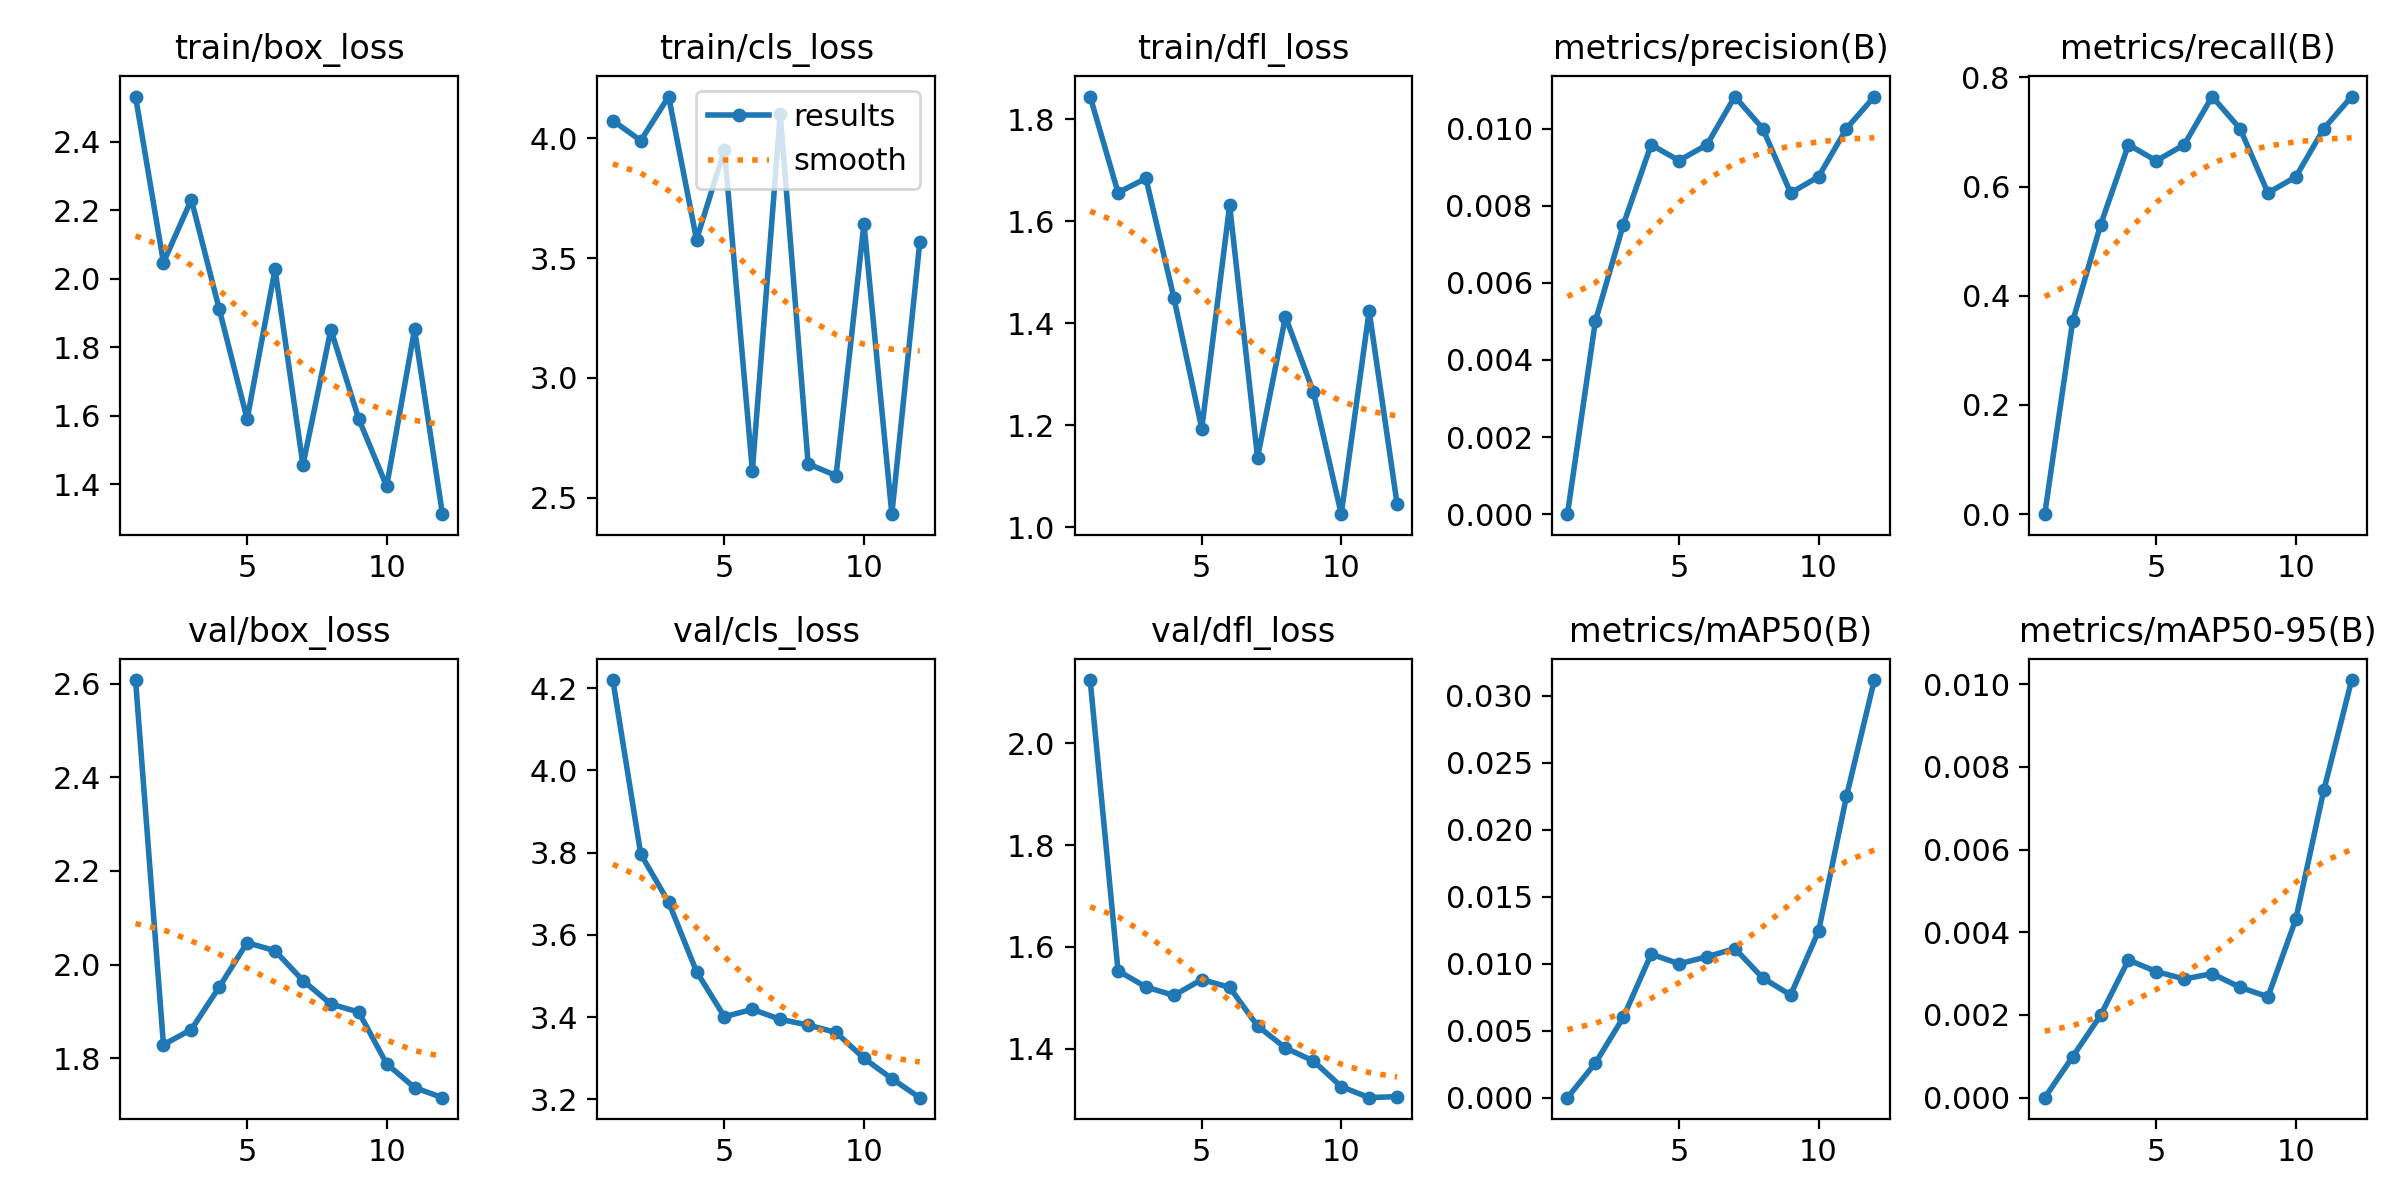

The data file committed next to this chart (first rows):
epoch, time, train/box_loss, train/cls_loss, train/dfl_loss, metrics/precision(B), metrics/recall(B), metrics/mAP50(B), metrics/mAP50-95(B), val/box_loss, val/cls_loss, val/dfl_loss, lr/pg0, lr/pg1, lr/pg2
1, 124.3, 2.532, 4.074, 1.844, 0, 0, 0, 0, 2.608, 4.22, 2.125, 8e-05, 8e-05, 8e-05
2, 130.6, 2.047, 3.99, 1.656, 0.005, 0.3529, 0.00258, 0.00099, 1.829, 3.797, 1.553, 0.0001652, 0.0001652, 0.0001652
3, 132.8, 2.231, 4.174, 1.684, 0.0075, 0.5294, 0.00599, 0.00199, 1.861, 3.679, 1.521, 0.0002338, 0.0002338, 0.0002338
4, 134.6, 1.911, 3.577, 1.45, 0.00958, 0.6765, 0.01072, 0.00333, 1.952, 3.511, 1.504, 0.0002859, 0.0002859, 0.0002859
5, 137.7, 1.59, 3.951, 1.193, 0.00917, 0.6471, 0.01, 0.00305, 2.047, 3.401, 1.536, 0.0003216, 0.0003216, 0.0003216
6, 139.2, 2.027, 2.613, 1.631, 0.00958, 0.6765, 0.01052, 0.00287, 2.03, 3.419, 1.52, 0.0003408, 0.0003408, 0.0003408
7, 140.7, 1.456, 4.102, 1.137, 0.01083, 0.7647, 0.01114, 0.003, 1.966, 3.395, 1.444, 0.0003434, 0.0003434, 0.0003434
8, 142.3, 1.851, 2.641, 1.412, 0.01, 0.7059, 0.00894, 0.00267, 1.916, 3.381, 1.401, 0.0003296, 0.0003296, 0.0003296
9, 144.8, 1.59, 2.592, 1.266, 0.00833, 0.5882, 0.00767, 0.00244, 1.899, 3.363, 1.376, 0.0002992, 0.0002992, 0.0002992
10, 146.4, 1.394, 3.643, 1.026, 0.00875, 0.6177, 0.01244, 0.00432, 1.788, 3.3, 1.325, 0.0002523, 0.0002523, 0.0002523
11, 148.2, 1.851, 2.432, 1.424, 0.01, 0.7059, 0.0225, 0.00743, 1.737, 3.251, 1.303, 0.000189, 0.000189, 0.000189
12, 150, 1.312, 3.566, 1.046, 0.01083, 0.7647, 0.03119, 0.0101, 1.716, 3.204, 1.306, 0.0001091, 0.0001091, 0.0001091
